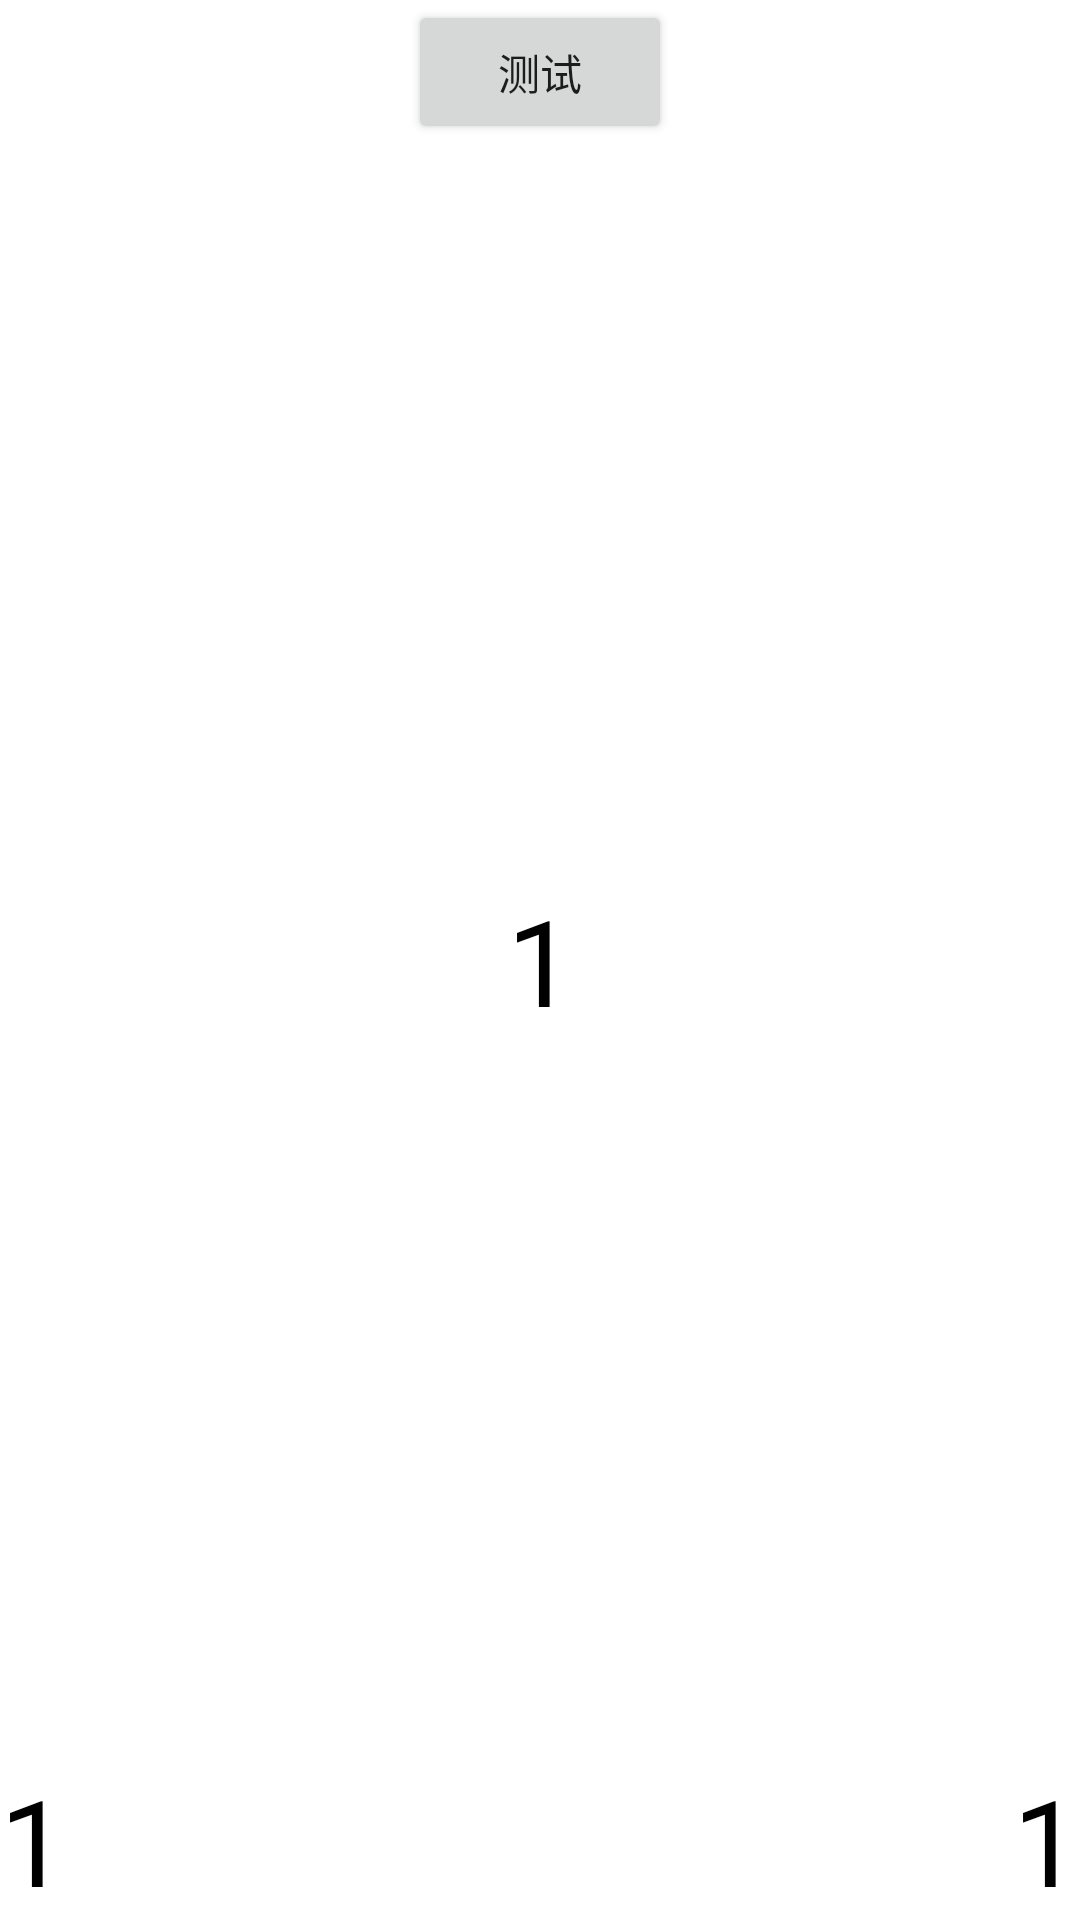

Here is an Android app screen rendered from its layout file. Give the layout XML and the strings, colors and styles it references.
<!-- AndroidManifest.xml: application theme Theme.One -->
<!-- res/layout/activity_thread.xml -->
<?xml version="1.0" encoding="utf-8"?>
<androidx.constraintlayout.widget.ConstraintLayout xmlns:android="http://schemas.android.com/apk/res/android"
    xmlns:app="http://schemas.android.com/apk/res-auto"
    xmlns:tools="http://schemas.android.com/tools"
    android:layout_width="match_parent"
    android:layout_height="match_parent"
    tools:context=".act.first.ThreadAct">

    <TextView
        android:id="@+id/tv_thread"
        android:layout_width="wrap_content"
        android:layout_height="wrap_content"
        android:text="1"
        android:textColor="@color/black"
        android:textSize="40sp"
        app:layout_constraintBottom_toBottomOf="parent"
        app:layout_constraintLeft_toLeftOf="parent"
        app:layout_constraintRight_toRightOf="parent"
        app:layout_constraintTop_toTopOf="parent" />

    <TextView
        android:id="@+id/tv_thread2"
        android:layout_width="wrap_content"
        android:layout_height="wrap_content"
        android:text="1"
        android:textColor="@color/black"
        android:textSize="40sp"
        app:layout_constraintBottom_toBottomOf="parent"
        app:layout_constraintLeft_toLeftOf="parent" />

    <TextView
        android:id="@+id/tv_thread3"
        android:layout_width="wrap_content"
        android:layout_height="wrap_content"
        android:text="1"
        android:textColor="@color/black"
        android:textSize="40sp"
        app:layout_constraintBottom_toBottomOf="parent"
        app:layout_constraintRight_toRightOf="parent" />

    <Button
        android:id="@+id/bt_thread"
        android:layout_width="wrap_content"
        android:layout_height="wrap_content"
        android:text="测试"
        app:layout_constraintTop_toTopOf="parent"
        app:layout_constraintLeft_toLeftOf="parent"
        app:layout_constraintRight_toRightOf="parent"/>

</androidx.constraintlayout.widget.ConstraintLayout>
<!-- resources referenced by this layout -->
<resources>
  <color name="black">#FF000000</color>
  <style name="Theme.One" parent="Theme.MaterialComponents.DayNight.DarkActionBar.Bridge">
          
          <item name="colorPrimary">@color/purple_500</item>
          <item name="colorPrimaryVariant">@color/purple_700</item>
          <item name="colorOnPrimary">@color/white</item>
          
          <item name="colorSecondary">@color/teal_200</item>
          <item name="colorSecondaryVariant">@color/teal_700</item>
          <item name="colorOnSecondary">@color/black</item>
          
          <item name="android:statusBarColor" tools:targetApi="l">?attr/colorPrimaryVariant</item>
          
          <item name="android:windowBackground">@color/white</item>
      </style>
  <color name="purple_500">#FF6200EE</color>
  <color name="purple_700">#FF3700B3</color>
  <color name="white">#FFFFFFFF</color>
  <color name="teal_200">#FF03DAC5</color>
  <color name="teal_700">#FF018786</color>
</resources>
